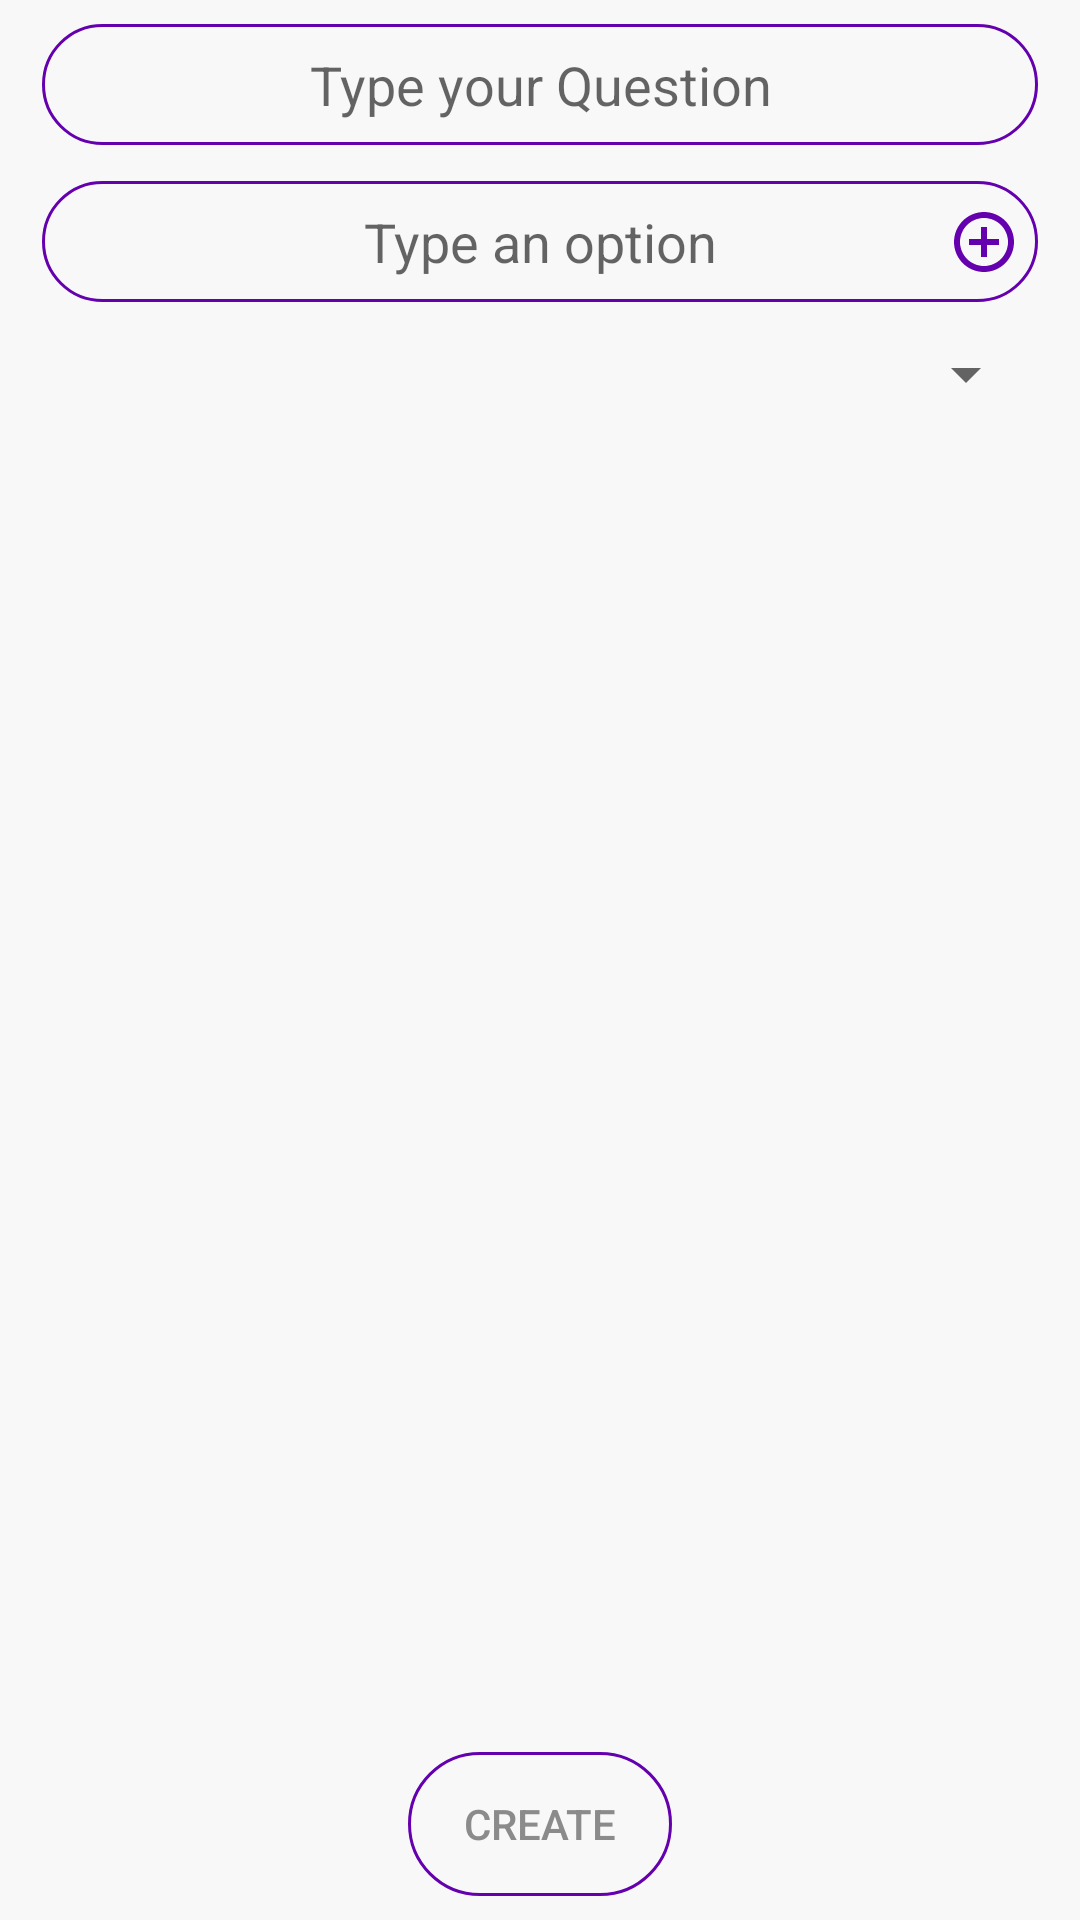

Produce the Android XML layout that renders to this screen, including the resource entries it uses.
<!-- AndroidManifest.xml: application theme AppTheme -->
<!-- res/layout/activity_create_poll.xml -->
<?xml version="1.0" encoding="utf-8"?>
<RelativeLayout xmlns:android="http://schemas.android.com/apk/res/android"
    xmlns:tools="http://schemas.android.com/tools"
    android:orientation="vertical"
    android:background="@color/lightGray"
    android:layout_width="match_parent"
    android:layout_height="match_parent">

    <EditText
        android:id="@+id/et_poll_title"
        android:layout_width="match_parent"
        android:layout_height="wrap_content"
        android:hint="@string/title"
        android:gravity="center_horizontal"
        android:inputType="textMultiLine"
        android:maxLines="4"
        android:padding="8dp"
        android:paddingBottom="14dp"
        android:layout_marginStart="14dp"
        android:layout_marginEnd="14dp"
        android:layout_marginTop="8dp"
        android:background="@drawable/button_follow"
        android:ellipsize="end"
        tools:ignore="Autofill" />

    <EditText
        android:id="@+id/et_poll_option"
        android:layout_width="match_parent"
        android:layout_height="wrap_content"
        android:layout_below="@+id/et_poll_title"
        android:inputType="textShortMessage"
        android:maxLines="1"
        android:layout_marginTop="12dp"
        android:layout_marginStart="14dp"
        android:padding="8dp"
        android:paddingBottom="14dp"
        android:layout_marginEnd="14dp"
        android:background="@drawable/button_follow"
        android:hint="@string/option"
        android:gravity="center_horizontal"
        android:maxLength="30"
        tools:ignore="Autofill" />

    <ImageView
        android:id="@+id/bt_poll_add_option"
        android:layout_width="wrap_content"
        android:layout_height="wrap_content"
        android:layout_alignEnd="@+id/et_poll_option"
        android:layout_alignTop="@id/et_poll_option"
        android:layout_alignBottom="@+id/et_poll_option"
        android:src="@drawable/ic_add_circle_outline_black_24dp"
        android:paddingEnd="6dp"
        android:paddingStart="6dp"
        tools:ignore="ContentDescription" />

    <LinearLayout
        android:id="@+id/poll_options_layout"
        android:layout_width="match_parent"
        android:layout_height="wrap_content"
        android:orientation="vertical"
        android:layout_below="@+id/et_poll_option"
        android:layout_marginTop="12dp"
        android:gravity="center_horizontal"
        android:paddingStart="28dp"
        android:paddingEnd="28dp">

    </LinearLayout>

    <Spinner
        android:id="@+id/poll_duration_spinner"
        android:layout_width="match_parent"
        android:layout_height="wrap_content"
        android:layout_below="@+id/poll_options_layout"
        android:paddingEnd="6dp"
        android:paddingStart="6dp"
        android:layout_marginStart="14dp"
        android:layout_marginEnd="14dp"/>

    <Button
        android:id="@+id/bt_poll_create"
        android:layout_width="wrap_content"
        android:layout_height="wrap_content"
        android:layout_alignParentBottom="true"
        android:layout_margin="8dp"
        android:padding="12dp"
        android:textColor="@color/gray"
        android:background="@drawable/button_follow"
        android:layout_centerHorizontal="true"
        android:text="@string/create"/>

</RelativeLayout>
<!-- resources referenced by this layout -->
<resources>
  <color name="gray">#8B8B8B</color>
  <color name="lightGray">#F8F8F8</color>
  <!-- drawable button_follow (drawable) -->
  <?xml version="1.0" encoding="utf-8"?>
  <selector xmlns:android="http://schemas.android.com/apk/res/android" >
      <item android:state_pressed="true" >
          <shape android:shape="rectangle"  >
              <corners android:radius="100dip" />
              <stroke android:width="1dip" android:color="@color/buttonColor" />
              <solid android:color="#fff"/>
              
          </shape>
      </item>
      <item android:state_focused="true">
          <shape android:shape="rectangle"  >
              <corners android:radius="100dip" />
              <stroke android:width="1dip" android:color="@color/buttonColor" />
              <solid android:color="#fff"/>
          </shape>
      </item>
      <item >
          <shape android:shape="rectangle"  >
              <corners android:radius="100dip" />
              <stroke android:width="1dip" android:color="@color/buttonColor" />
              <gradient android:angle="-90" android:startColor="#00000000" android:endColor="#00000000" />
          </shape>
      </item>
  </selector>
  <!-- drawable ic_add_circle_outline_black_24dp (drawable) -->
  <vector android:height="24dp" android:tint="#6400AE"
      android:viewportHeight="24.0" android:viewportWidth="24.0"
      android:width="24dp" xmlns:android="http://schemas.android.com/apk/res/android">
      <path android:fillColor="#FF000000" android:pathData="M13,7h-2v4L7,11v2h4v4h2v-4h4v-2h-4L13,7zM12,2C6.48,2 2,6.48 2,12s4.48,10 10,10 10,-4.48 10,-10S17.52,2 12,2zM12,20c-4.41,0 -8,-3.59 -8,-8s3.59,-8 8,-8 8,3.59 8,8 -3.59,8 -8,8z"/>
  </vector>
  <string name="create">Create</string>
  <string name="option">Type an option</string>
  <string name="title">Type your Question</string>
  <style name="AppTheme" parent="Theme.AppCompat.Light.DarkActionBar">
          
          <item name="colorPrimary">@color/colorPrimary</item>
          <item name="colorPrimaryDark">@color/colorPrimaryDark</item>
          <item name="colorAccent">@color/colorAccent</item>
      </style>
  <color name="buttonColor">#6400AE</color>
  <color name="colorPrimary">#6400AE</color>
  <color name="colorPrimaryDark">#6f3d92</color>
  <color name="colorAccent">#6400AE</color>
</resources>
